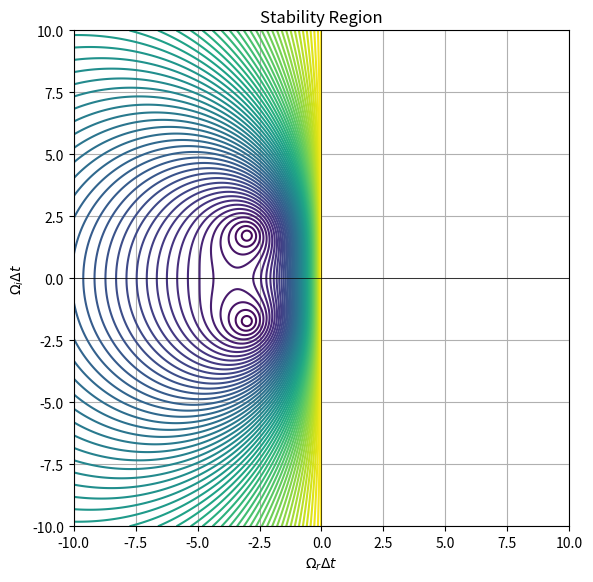
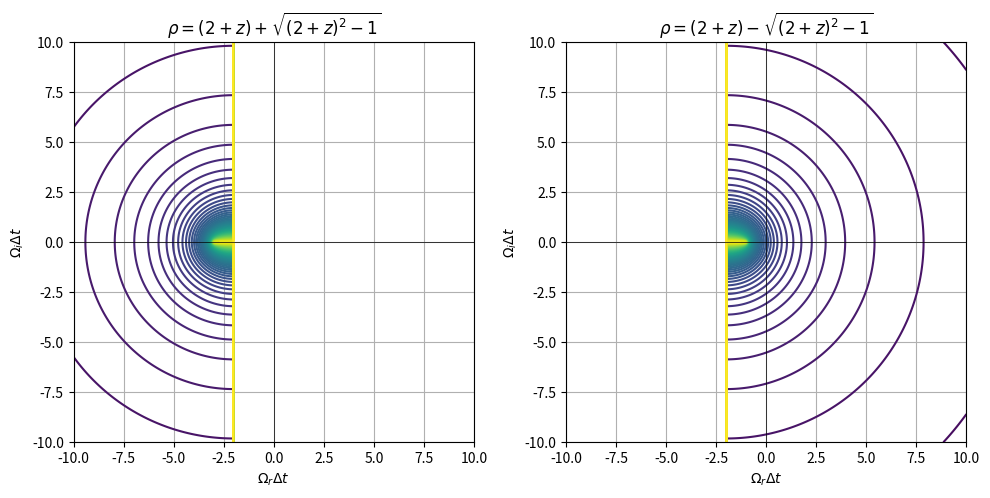
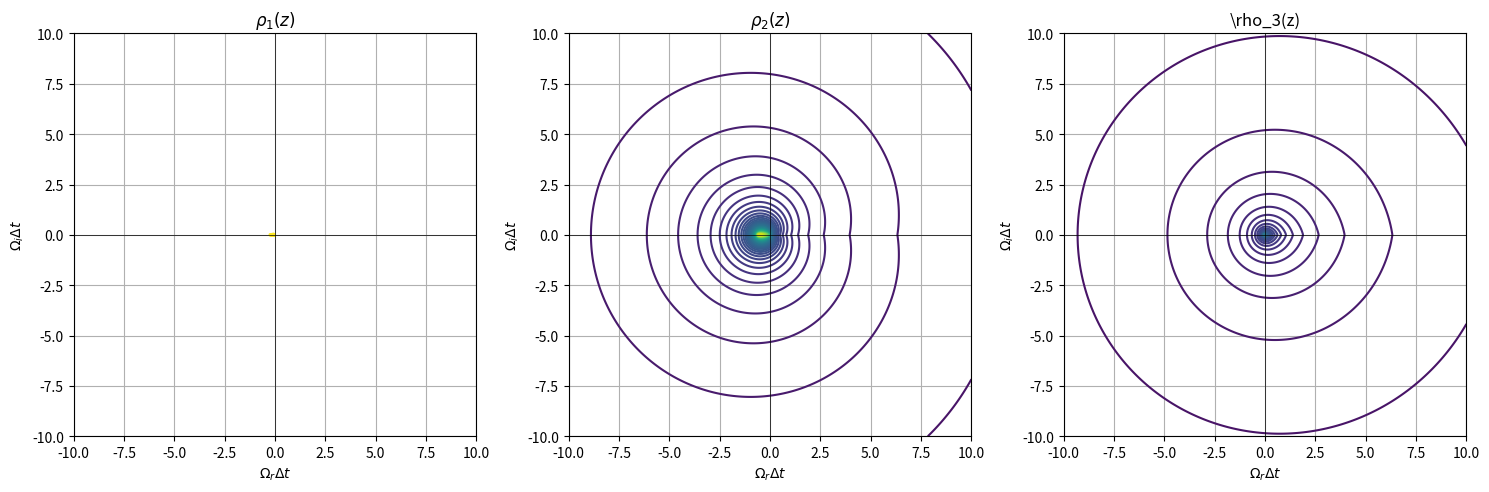

Recreate these plots in Python, in order.
import numpy as np
import matplotlib.pyplot as plt

def implicit_RK(z):
    return (1 + 0.5 * z + z**2 / 12) / (1 - 0.5 * z + z**2 / 12)

def BDF_2nd(z):
    return (2 + z) + np.sqrt((2 + z) ** 2 - 1), (2 + z) - np.sqrt((2 + z) ** 2 - 1)

def BDF_3rd(z):
    rho = np.roots([1, (-1) * (18/11 + 6 * z), 9/11, (-1) * 2 / 11])
    return rho

if __name__ == "__main__":

    # Problem (a). Linear stability of the implicit Runge-Kutta method
    x = np.linspace(-10, 10, 400)
    y = np.linspace(-10, 10, 400)
    X, Y = np.meshgrid(x, y)
    Z = X + 1j * Y
    RZ = implicit_RK(Z)

    # Plot the linear stability regime
    fig, ax = plt.subplots(1, 1, figsize=(6, 6))

    ax.cla()
    ax.contour(X, Y, np.abs(RZ), np.linspace(0, 1, 60))
    ax.axhline(0, color="k", lw=0.5)
    ax.axvline(0, color="k", lw=0.5)
    ax.set_xlabel(r"$\Omega_r \Delta t$")
    ax.set_ylabel(r"$\Omega_i \Delta t$")
    ax.set_title("Stability Region")
    ax.grid(True)
    ax.set_aspect("equal")

    fig.tight_layout()
    fig.savefig("./p1_a.png")

    # Problem (b). Explicit BDF for second-order and third order method
    bdf_2nd_p, bdf_2nd_m = BDF_2nd(Z)

    fig, axes = plt.subplots(1, 2, figsize=(10, 6))
    axes = axes.ravel()

    axes[0].cla()
    axes[0].contour(X, Y, np.abs(bdf_2nd_p), np.linspace(0, 1, 60))
    axes[0].axhline(0, color="k", lw=0.5)
    axes[0].axvline(0, color="k", lw=0.5)
    axes[0].set_xlabel(r"$\Omega_r \Delta t$")
    axes[0].set_ylabel(r"$\Omega_i \Delta t$")
    axes[0].set_title(r"$\rho = (2+z) + \sqrt{(2+z)^2 -1}$")
    axes[0].grid(True)
    axes[0].set_aspect("equal")

    axes[1].contour(X, Y, np.abs(bdf_2nd_m), np.linspace(0, 1, 60))
    axes[1].axhline(0, color="k", lw=0.5)
    axes[1].axvline(0, color="k", lw=0.5)
    axes[1].set_xlabel(r"$\Omega_r \Delta t$")
    axes[1].set_ylabel(r"$\Omega_i \Delta t$")
    axes[1].set_title(r"$\rho = (2+z) - \sqrt{(2+z)^2 -1}$")
    axes[1].grid(True)
    axes[1].set_aspect("equal")

    fig.tight_layout()
    fig.savefig("./p1_b_2nd.png")

    bdf_3rd_1 = np.empty_like(X, dtype = complex)
    bdf_3rd_2 = np.empty_like(X, dtype = complex)
    bdf_3rd_3 = np.empty_like(X, dtype = complex)

    for i in range(len(X)):
        for j in range(len(X)):
            rho_1, rho_2, rho_3 = BDF_3rd(Z[i,j])
            bdf_3rd_1[i,j] = rho_1
            bdf_3rd_2[i,j] = rho_2
            bdf_3rd_3[i,j] = rho_3

    fig, axes = plt.subplots(1, 3, figsize=(15, 5))
    axes = axes.ravel()

    axes[0].cla()
    axes[0].contour(X, Y, np.abs(bdf_3rd_1), np.linspace(0, 1, 60))
    axes[0].axhline(0, color="k", lw=0.5)
    axes[0].axvline(0, color="k", lw=0.5)
    axes[0].set_xlabel(r"$\Omega_r \Delta t$")
    axes[0].set_ylabel(r"$\Omega_i \Delta t$")
    axes[0].set_title(r"$\rho_1(z)$")
    axes[0].grid(True)
    axes[0].set_aspect("equal")

    axes[1].cla()
    axes[1].contour(X, Y, np.abs(bdf_3rd_2), np.linspace(0, 1, 60))
    axes[1].axhline(0, color="k", lw=0.5)
    axes[1].axvline(0, color="k", lw=0.5)
    axes[1].set_xlabel(r"$\Omega_r \Delta t$")
    axes[1].set_ylabel(r"$\Omega_i \Delta t$")
    axes[1].set_title(r"$\rho_2(z)$")
    axes[1].grid(True)
    axes[1].set_aspect("equal")

    axes[2].cla()
    axes[2].contour(X, Y, np.abs(bdf_3rd_3), np.linspace(0, 1, 60))
    axes[2].axhline(0, color="k", lw=0.5)
    axes[2].axvline(0, color="k", lw=0.5)
    axes[2].set_xlabel(r"$\Omega_r \Delta t$")
    axes[2].set_ylabel(r"$\Omega_i \Delta t$")
    axes[2].set_title(r"\rho_3(z)")
    axes[2].grid(True)
    axes[2].set_aspect("equal")

    fig.tight_layout()
    fig.savefig("./p1_b_3rd.png")
